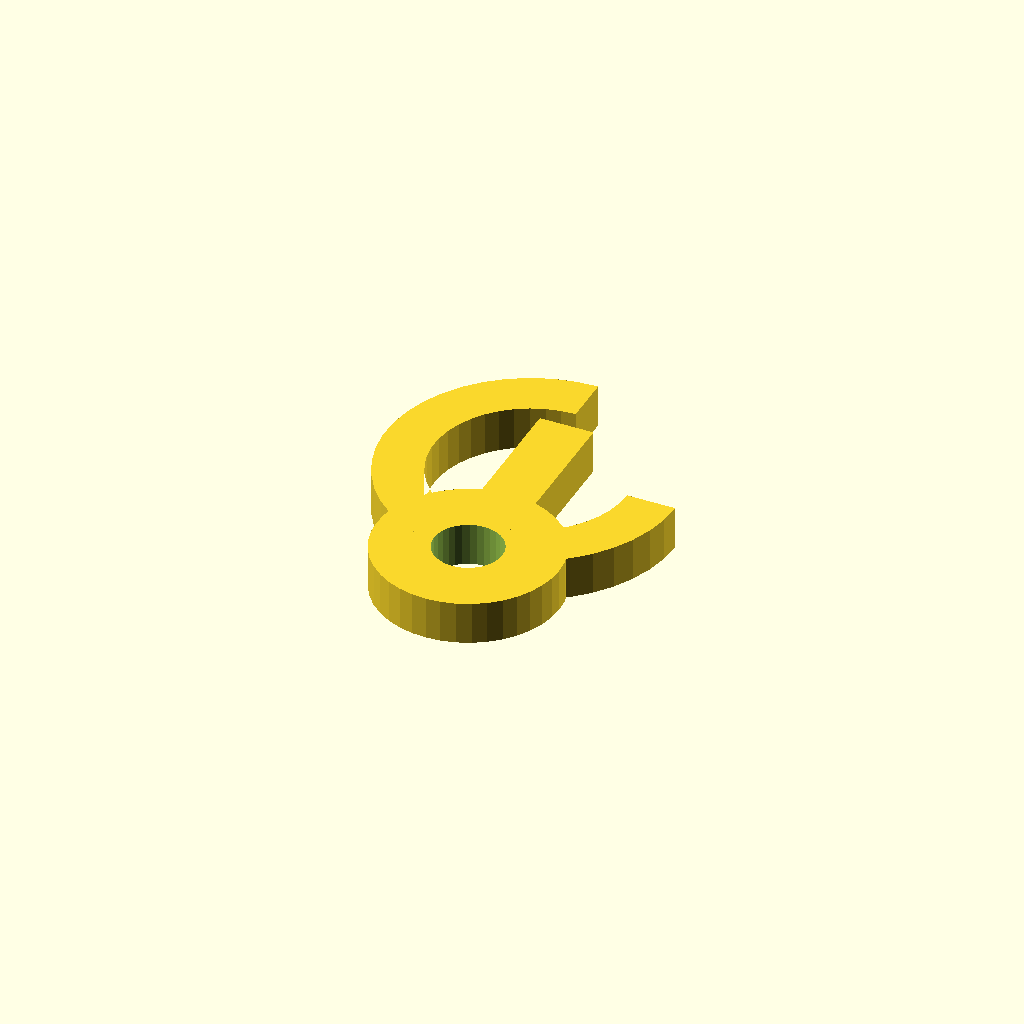
Cell 1: the model at its default parameters.
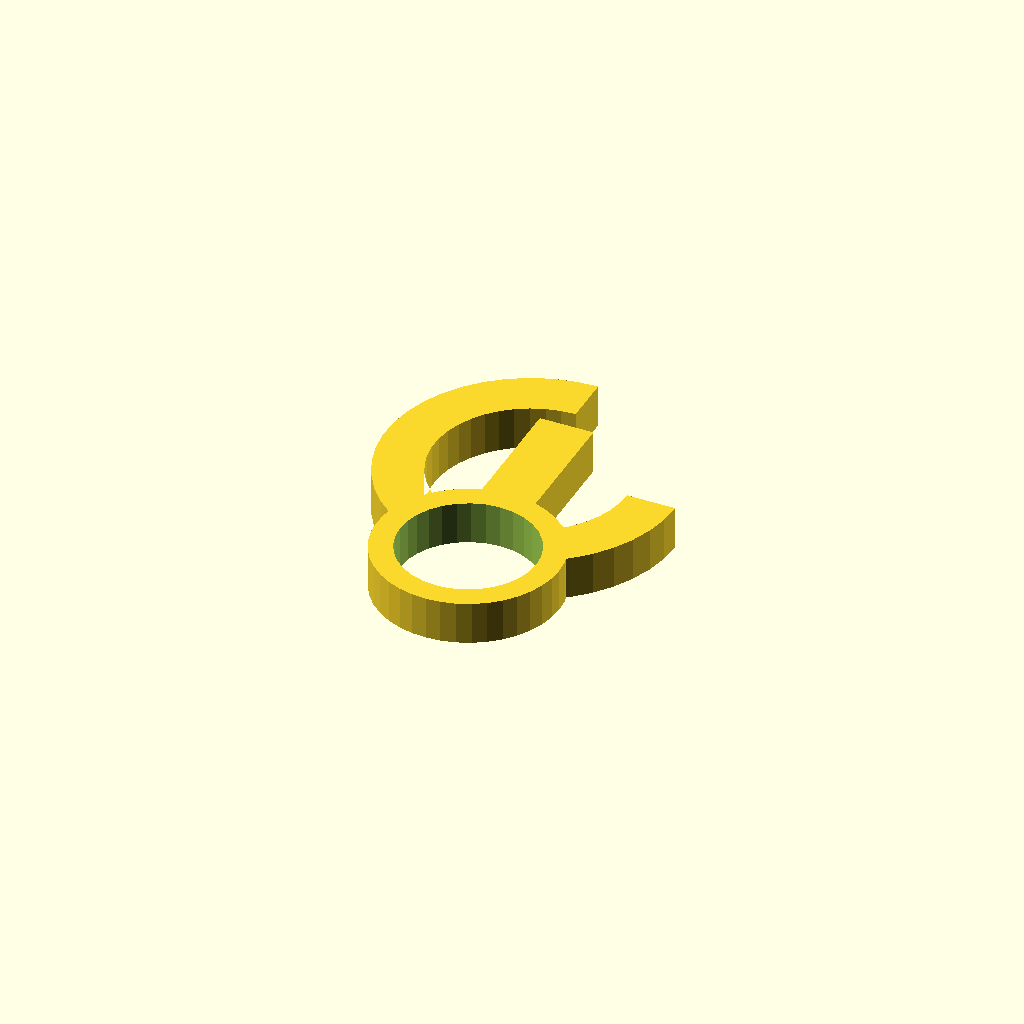
Cell 2: bore_d = 25.4 (everything else at default).
All cells are drawn from one camera (rotation 55°, 0°, 25°, orthographic, colour scheme Cornfield), so only the parameter changes between them.
OpenSCAD source file optional_data/data/gen3/hooks/part_0089.scad:
$fn = 32;

// ----------------------------------------------------------------------
// Hook: 50 mm shank into a 18 mm curl, 8 mm thick
// ----------------------------------------------------------------------

// --- parameters (mm) ---
shank_len = 50;           // shank length from the boss centre
shank_w = 10;             // shank width
boss_d = 34;              // boss diameter
bore_d = 12.7;            // boss bore
curl_in = 18;             // curl inner radius
curl_out = 27;            // curl outer radius
curl_sweep = 270;         // curl sweep angle
hook_t = 8;               // hook thickness

shank_profile = [[-5, 39.4], [5, 39.4], [5, 15], [-5, 15]];
boss_profile = [[17, 0], [16.791, 2.659], [16.168, 5.253], [15.147, 7.718], [13.753, 9.992], [12.021, 12.021], [9.992, 13.753], [7.718, 15.147], [5.253, 16.168], [2.659, 16.791], [0, 17], [-2.659, 16.791], [-5.253, 16.168], [-7.718, 15.147], [-9.992, 13.753], [-12.021, 12.021], [-13.753, 9.992], [-15.147, 7.718], [-16.168, 5.253], [-16.791, 2.659], [-17, 0], [-16.791, -2.659], [-16.168, -5.253], [-15.147, -7.718], [-13.753, -9.992], [-12.021, -12.021], [-9.992, -13.753], [-7.718, -15.147], [-5.253, -16.168], [-2.659, -16.791], [0, -17], [2.659, -16.791], [5.253, -16.168], [7.718, -15.147], [9.992, -13.753], [12.021, -12.021], [13.753, -9.992], [15.147, -7.718], [16.168, -5.253], [16.791, -2.659]];
curl_profile = [[0, 52], [-3.962, 51.708], [-7.838, 50.837], [-11.544, 49.408], [-15, 47.45], [-18.132, 45.006], [-20.871, 42.129], [-23.159, 38.881], [-24.945, 35.332], [-26.191, 31.56], [-26.87, 27.646], [-26.967, 23.675], [-26.481, 19.733], [-25.422, 15.904], [-23.812, 12.272], [-21.687, 8.916], [-19.092, 5.908], [-16.084, 3.313], [-12.728, 1.188], [-9.096, -0.422], [-5.267, -1.481], [-1.325, -1.967], [2.646, -1.87], [6.56, -1.191], [10.332, 0.055], [13.881, 1.841], [17.129, 4.129], [20.006, 6.868], [22.45, 10], [24.408, 13.456], [25.837, 17.162], [26.708, 21.038], [27, 25], [18, 25], [17.805, 22.359], [17.225, 19.775], [16.272, 17.304], [14.966, 15], [13.337, 12.912], [11.419, 11.086], [9.254, 9.561], [6.888, 8.37], [4.374, 7.539], [1.764, 7.087], [-0.883, 7.022], [-3.512, 7.346], [-6.064, 8.052], [-8.485, 9.125], [-10.723, 10.542], [-12.728, 12.272], [-14.458, 14.277], [-15.875, 16.515], [-16.948, 18.936], [-17.654, 21.488], [-17.978, 24.117], [-17.913, 26.764], [-17.461, 29.374], [-16.63, 31.888], [-15.439, 34.254], [-13.914, 36.419], [-12.088, 38.337], [-10, 39.966], [-7.696, 41.272], [-5.225, 42.225], [-2.641, 42.805], [0, 43]];

difference() {
  union() {
    /* three overlapping outlines: shank, boss and the smooth curl */
    linear_extrude(height = hook_t) polygon(shank_profile);
    linear_extrude(height = hook_t) polygon(boss_profile);
    linear_extrude(height = hook_t) polygon(curl_profile);
  }
  translate([0, 0, -2.5]) cylinder(h = hook_t + 5, d = bore_d);
}
Customizer parameters (derived from the source; name, type, default, range or options):
shank_len: number, default 50
shank_w: number, default 10
boss_d: number, default 34
bore_d: number, default 12.7
curl_in: number, default 18
curl_out: number, default 27
curl_sweep: number, default 270
hook_t: number, default 8
